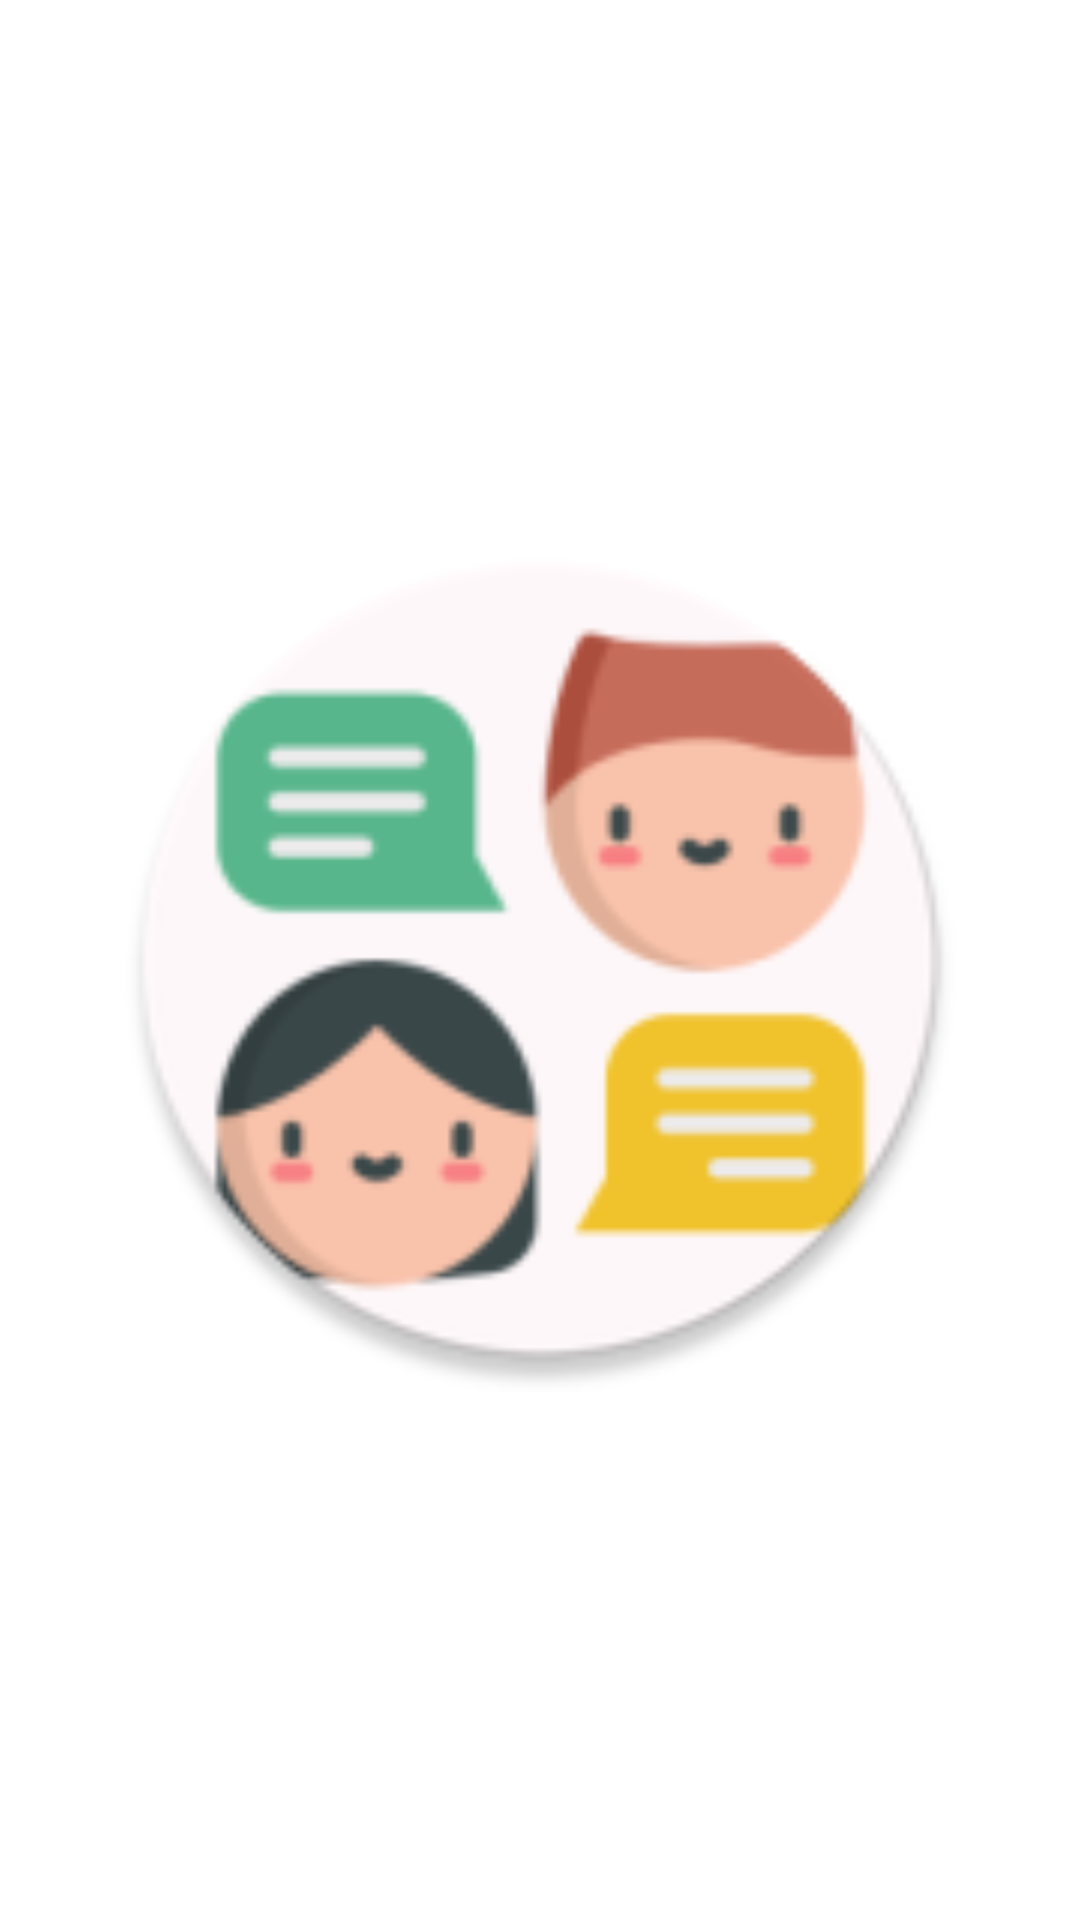

The Android layout XML behind this screen, and the referenced resources:
<!-- AndroidManifest.xml: application theme AppTheme -->
<!-- res/layout/activity_welcome_screen.xml -->
<?xml version="1.0" encoding="utf-8"?>

<androidx.constraintlayout.widget.ConstraintLayout xmlns:android="http://schemas.android.com/apk/res/android"
    xmlns:app="http://schemas.android.com/apk/res-auto"
    xmlns:tools="http://schemas.android.com/tools"
    android:layout_width="match_parent"
    android:layout_height="match_parent"
    android:background="@color/white">

  <ImageView
      android:id="@+id/imageView"
      android:layout_width="296dp"
      android:layout_height="288dp"
      app:layout_constraintBottom_toBottomOf="parent"
      app:layout_constraintEnd_toEndOf="parent"
      app:layout_constraintStart_toStartOf="parent"
      app:layout_constraintTop_toTopOf="parent"
      app:srcCompat="@mipmap/ic_launcher_round"
      android:contentDescription="TODO" />
</androidx.constraintlayout.widget.ConstraintLayout>
<!-- resources referenced by this layout -->
<resources>
  <color name="white">#FFFFFF</color>
  <!-- mipmap ic_launcher_round: png bitmap (mipmap-hdpi, 5381 bytes) -->
  <style name="AppTheme" parent="Theme.AppCompat.DayNight.NoActionBar">
          
          <item name="colorPrimary">@color/colorPrimary</item>
          <item name="colorPrimaryDark">@color/colorPrimaryDark</item>
          <item name="colorAccent">@color/colorAccent</item>
  
  
  
      </style>
  <color name="colorPrimary">#51D381   </color>
  <color name="colorPrimaryDark">#49AB6D   </color>
  <color name="colorAccent">#D81B60</color>
</resources>
